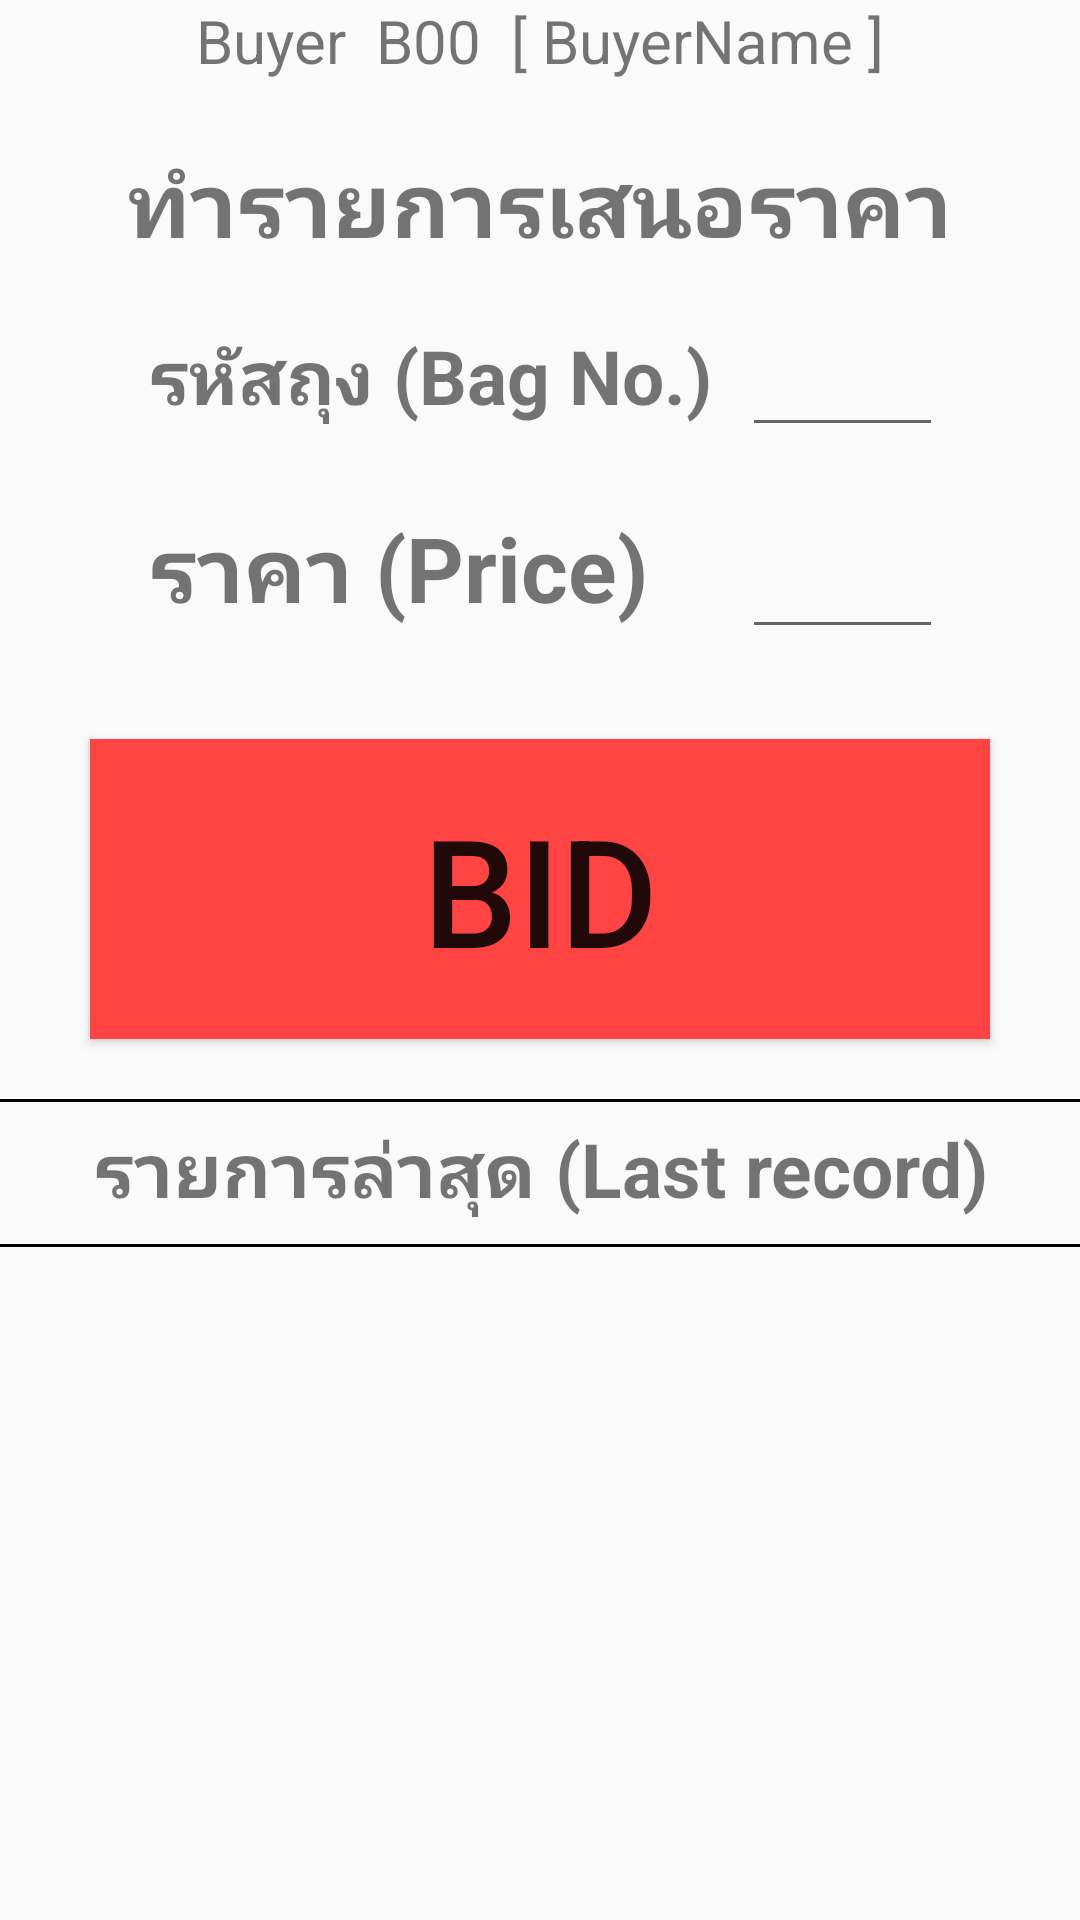

The Android layout XML behind this screen, and the referenced resources:
<!-- AndroidManifest.xml: application theme AppTheme -->
<!-- res/layout/activity_bid.xml -->
<?xml version="1.0" encoding="utf-8"?>
<RelativeLayout xmlns:android="http://schemas.android.com/apk/res/android"
    xmlns:tools="http://schemas.android.com/tools"
    android:id="@+id/activity_bid"
    android:layout_width="match_parent"
    android:layout_height="match_parent"
    android:paddingBottom="@dimen/activity_vertical_margin"
    android:paddingLeft="@dimen/activity_horizontal_margin"
    android:paddingRight="@dimen/activity_horizontal_margin"
    android:paddingTop="@dimen/activity_vertical_margin"
    tools:context="com.example.number27.bnsurat.Bid">

    <LinearLayout
        android:orientation="vertical"
        android:layout_width="match_parent"
        android:layout_height="match_parent"
        android:layout_alignParentTop="true"
        android:layout_alignParentLeft="true"
        android:layout_alignParentStart="true">

        <LinearLayout
            android:orientation="horizontal"
            android:layout_width="match_parent"
            android:layout_height="wrap_content"
            android:gravity="center_horizontal">

            <TextView
                android:text="Buyer"
                android:layout_width="wrap_content"
                android:layout_height="wrap_content"
                android:id="@+id/textView6"
                android:textSize="20sp"
                android:layout_marginRight="10dp" />

            <TextView
                android:text="B00"
                android:layout_width="wrap_content"
                android:layout_height="wrap_content"
                android:id="@+id/txtBuyerID"
                android:textSize="20sp"
                android:layout_marginRight="10dp" />

            <TextView
                android:text="["
                android:layout_width="wrap_content"
                android:layout_height="wrap_content"
                android:id="@+id/textView8"
                android:textSize="20sp"
                android:layout_marginRight="5dp" />

            <TextView
                android:text="BuyerName"
                android:layout_width="wrap_content"
                android:layout_height="wrap_content"
                android:id="@+id/txtBuyerName"
                android:textSize="20sp" />

            <TextView
                android:text="]"
                android:layout_width="wrap_content"
                android:layout_height="wrap_content"
                android:id="@+id/textView9"
                android:textSize="20sp"
                android:layout_marginLeft="5dp" />
        </LinearLayout>

        <TextView
            android:text="ทำรายการเสนอราคา"
            android:layout_width="match_parent"
            android:layout_height="wrap_content"
            android:id="@+id/textView10"
            android:layout_marginTop="20dp"
            android:textSize="30sp"
            android:textAlignment="center"
            android:textStyle="normal|bold" />

        <TableLayout
            android:layout_width="match_parent"
            android:layout_height="wrap_content"
            android:layout_marginLeft="50dp"
            android:layout_marginRight="50dp"
            android:layout_marginTop="10dp">

            <TableRow
                android:layout_width="match_parent"
                android:layout_height="match_parent" >

                <TextView
                    android:text="รหัสถุง (Bag No.)"
                    android:layout_width="wrap_content"
                    android:layout_height="wrap_content"
                    android:id="@+id/textView13"
                    android:textSize="25sp"
                    android:layout_marginRight="10dp"
                    android:textStyle="normal|bold" />

                <EditText
                    android:layout_width="wrap_content"
                    android:layout_height="wrap_content"
                    android:inputType="number"
                    android:ems="10"
                    android:id="@+id/editText3"
                    android:textSize="25sp" />

            </TableRow>

            <TableRow
                android:layout_width="match_parent"
                android:layout_height="match_parent"
                android:layout_marginTop="10dp">

                <TextView
                    android:layout_width="wrap_content"
                    android:layout_height="wrap_content"
                    android:id="@+id/textView15"
                    android:textSize="30sp"
                    android:text="ราคา (Price)"
                    android:textStyle="normal|bold" />

                <EditText
                    android:layout_width="wrap_content"
                    android:layout_height="wrap_content"
                    android:inputType="number"
                    android:ems="10"
                    android:id="@+id/editText5"
                    android:textSize="30sp" />
            </TableRow>

        </TableLayout>

        <Button
            android:id="@+id/button2"
            android:layout_gravity="center_horizontal"
            android:textSize="50sp"
            android:layout_width="300dp"
            android:layout_height="100dp"
            android:layout_marginTop="30dp"
            android:background="@android:color/holo_red_light"
            android:text="BID" />

        <ScrollView
            android:layout_width="match_parent"
            android:layout_height="match_parent"
            android:layout_marginTop="20dp">

            <LinearLayout
                android:layout_width="match_parent"
                android:layout_height="match_parent"
                android:orientation="vertical" >

                <TextView
                    android:layout_width="match_parent"
                    android:layout_height="1dp"
                    android:id="@+id/textView12"
                    android:background="@android:color/black" />

                <TextView
                    android:text="รายการล่าสุด (Last record)"
                    android:layout_width="match_parent"
                    android:layout_height="wrap_content"
                    android:id="@+id/textView5"
                    android:textSize="25sp"
                    android:textAlignment="center"
                    android:textStyle="normal|bold"
                    android:layout_marginTop="5dp"
                    android:layout_marginBottom="3dp" />

                <ListView
                    android:layout_width="match_parent"
                    android:layout_height="match_parent"
                    android:layout_marginBottom="5dp"
                    android:layout_weight="1" />

                <TextView
                    android:layout_width="match_parent"
                    android:id="@+id/textView14"
                    android:background="@android:color/black"
                    android:layout_height="1dp" />
            </LinearLayout>
        </ScrollView>

    </LinearLayout>
</RelativeLayout>
<!-- resources referenced by this layout -->
<resources>
  <style name="AppTheme" parent="Theme.AppCompat.Light.DarkActionBar">
          
          <item name="colorPrimary">@color/colorPrimary</item>
          <item name="colorPrimaryDark">@color/colorPrimaryDark</item>
          <item name="colorAccent">@color/colorAccent</item>
      </style>
  <!-- not gathered from this repository: default colours our renderer supplied (Android Studio template values) -->
  <color name="colorPrimary">#FF6200EE</color>
  <color name="colorPrimaryDark">#FF3700B3</color>
  <color name="colorAccent">#FF03DAC5</color>
</resources>
